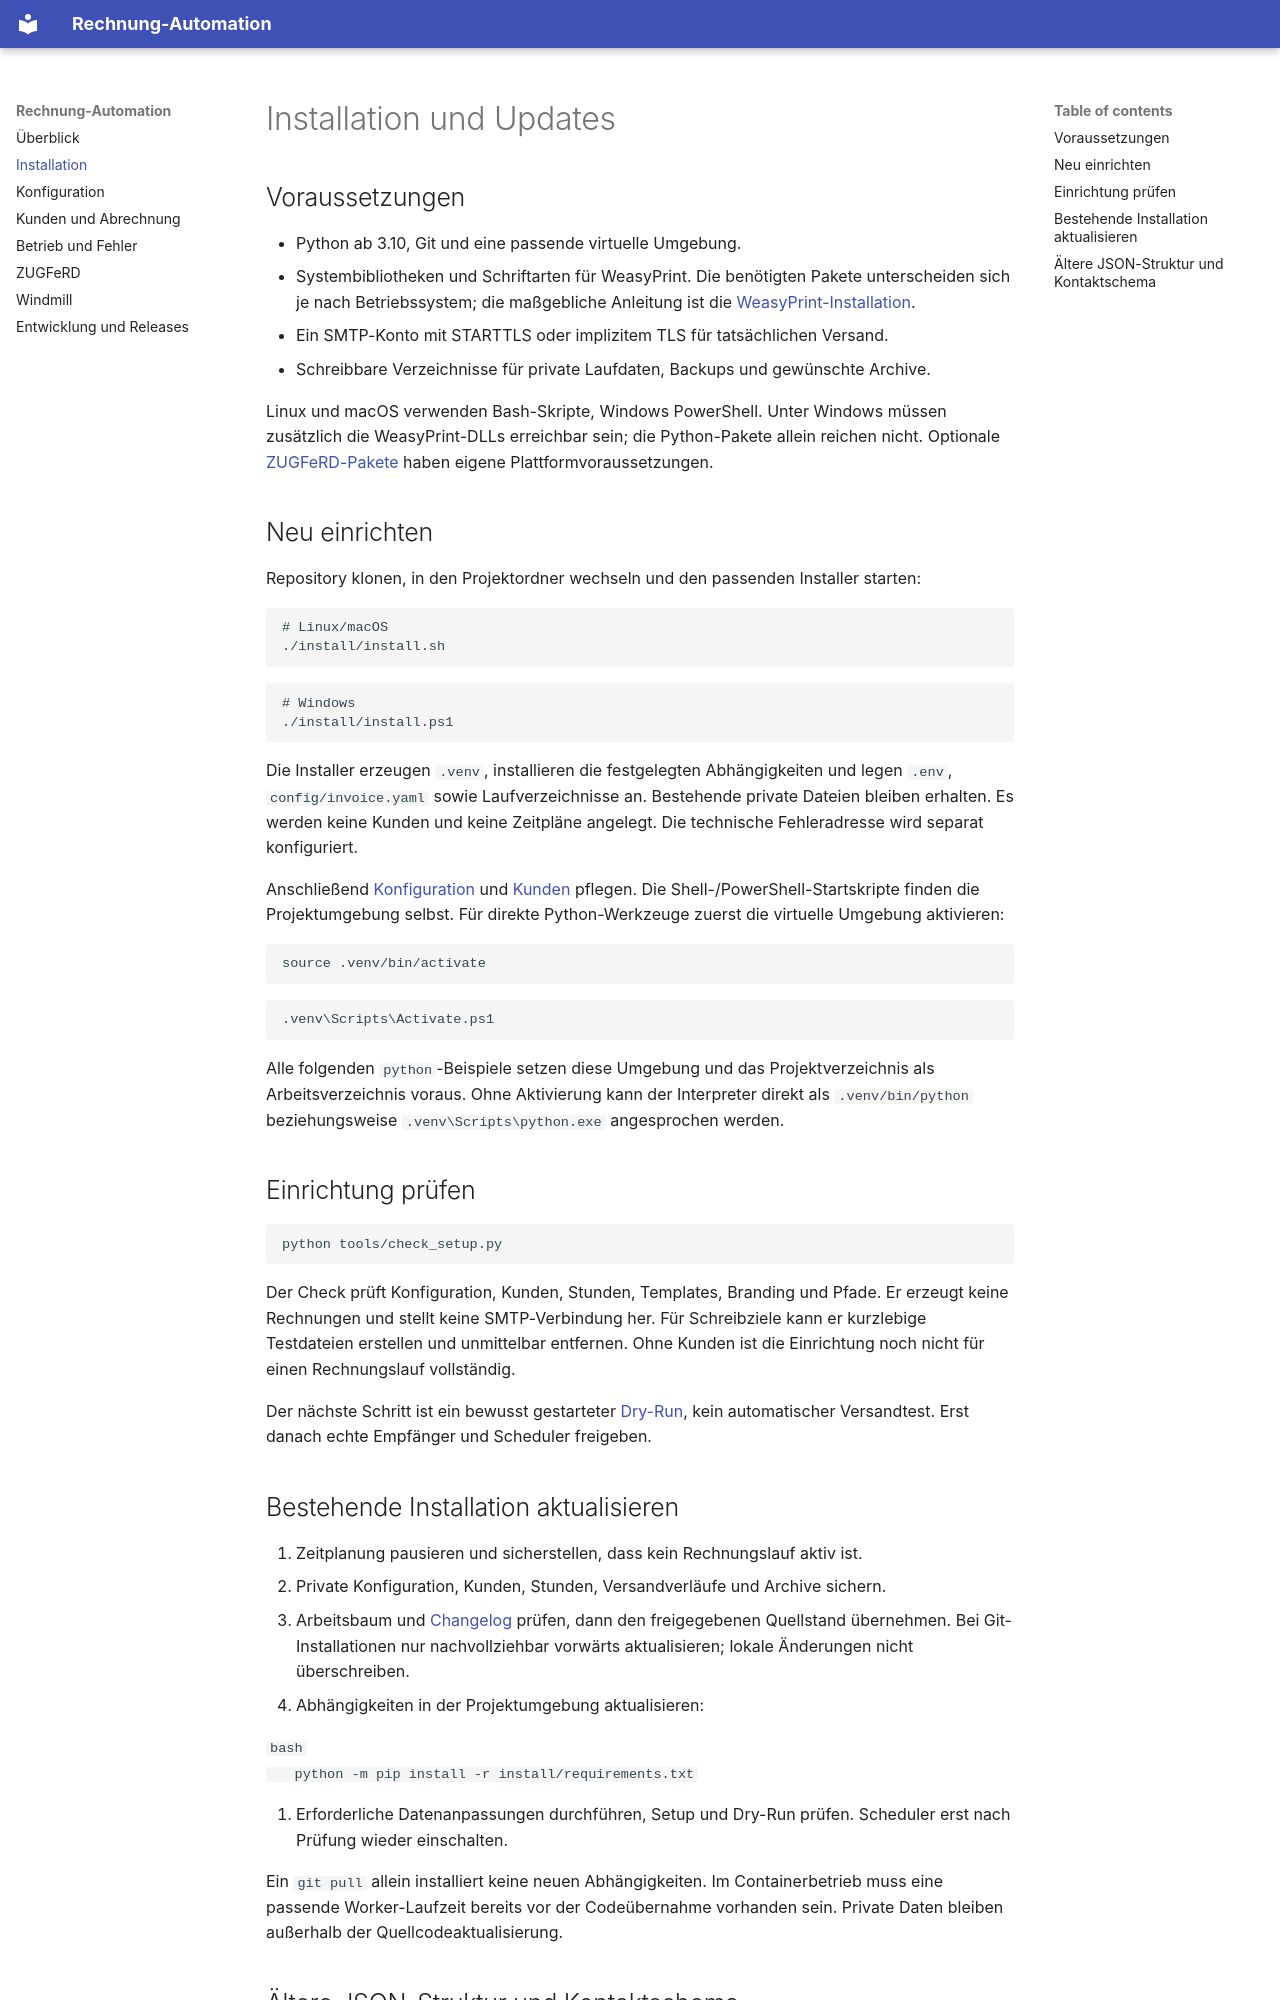

repository: jan-erbert/rechnung-automation · page: installation/index.html · generator: mkdocs

# Installation und Updates

## Voraussetzungen

- Python ab 3.10, Git und eine passende virtuelle Umgebung.
- Systembibliotheken und Schriftarten für WeasyPrint. Die benötigten Pakete
  unterscheiden sich je nach Betriebssystem; die maßgebliche Anleitung ist die
  [WeasyPrint-Installation](https://doc.courtbouillon.org/weasyprint/stable/first_steps.html).
- Ein SMTP-Konto mit STARTTLS oder implizitem TLS für tatsächlichen Versand.
- Schreibbare Verzeichnisse für private Laufdaten, Backups und gewünschte Archive.

Linux und macOS verwenden Bash-Skripte, Windows PowerShell. Unter Windows müssen
zusätzlich die WeasyPrint-DLLs erreichbar sein; die Python-Pakete allein reichen
nicht. Optionale [ZUGFeRD-Pakete](zugferd.md) haben eigene Plattformvoraussetzungen.

## Neu einrichten

Repository klonen, in den Projektordner wechseln und den passenden Installer starten:

```bash
# Linux/macOS
./install/install.sh
```

```powershell
# Windows
./install/install.ps1
```

Die Installer erzeugen `.venv`, installieren die festgelegten Abhängigkeiten und
legen `.env`, `config/invoice.yaml` sowie Laufverzeichnisse an. Bestehende private
Dateien bleiben erhalten. Es werden keine Kunden und keine Zeitpläne angelegt.
Die technische Fehleradresse wird separat konfiguriert.

Anschließend [Konfiguration](konfiguration.md) und [Kunden](kunden.md) pflegen.
Die Shell-/PowerShell-Startskripte finden die Projektumgebung selbst. Für direkte
Python-Werkzeuge zuerst die virtuelle Umgebung aktivieren:

```bash
source .venv/bin/activate
```

```powershell
.venv\Scripts\Activate.ps1
```

Alle folgenden `python`-Beispiele setzen diese Umgebung und das Projektverzeichnis
als Arbeitsverzeichnis voraus. Ohne Aktivierung kann der Interpreter direkt als
`.venv/bin/python` beziehungsweise `.venv\Scripts\python.exe` angesprochen werden.

## Einrichtung prüfen

```bash
python tools/check_setup.py
```

Der Check prüft Konfiguration, Kunden, Stunden, Templates, Branding und Pfade.
Er erzeugt keine Rechnungen und stellt keine SMTP-Verbindung her. Für Schreibziele
kann er kurzlebige Testdateien erstellen und unmittelbar entfernen. Ohne Kunden
ist die Einrichtung noch nicht für einen Rechnungslauf vollständig.

Der nächste Schritt ist ein bewusst gestarteter [Dry-Run](betrieb.md), kein
automatischer Versandtest. Erst danach echte Empfänger und Scheduler freigeben.

## Bestehende Installation aktualisieren

1. Zeitplanung pausieren und sicherstellen, dass kein Rechnungslauf aktiv ist.
2. Private Konfiguration, Kunden, Stunden, Versandverläufe und Archive sichern.
3. Arbeitsbaum und [Changelog](https://github.com/jan-erbert/rechnung-automation/blob/main/CHANGELOG.md) prüfen, dann den freigegebenen
   Quellstand übernehmen. Bei Git-Installationen nur nachvollziehbar vorwärts
   aktualisieren; lokale Änderungen nicht überschreiben.
4. Abhängigkeiten in der Projektumgebung aktualisieren:

   ```bash
   python -m pip install -r install/requirements.txt
   ```

5. Erforderliche Datenanpassungen durchführen, Setup und Dry-Run prüfen.
   Scheduler erst nach Prüfung wieder einschalten.

Ein `git pull` allein installiert keine neuen Abhängigkeiten. Im Containerbetrieb
muss eine passende Worker-Laufzeit bereits vor der Codeübernahme vorhanden sein.
Private Daten bleiben außerhalb der Quellcodeaktualisierung.
